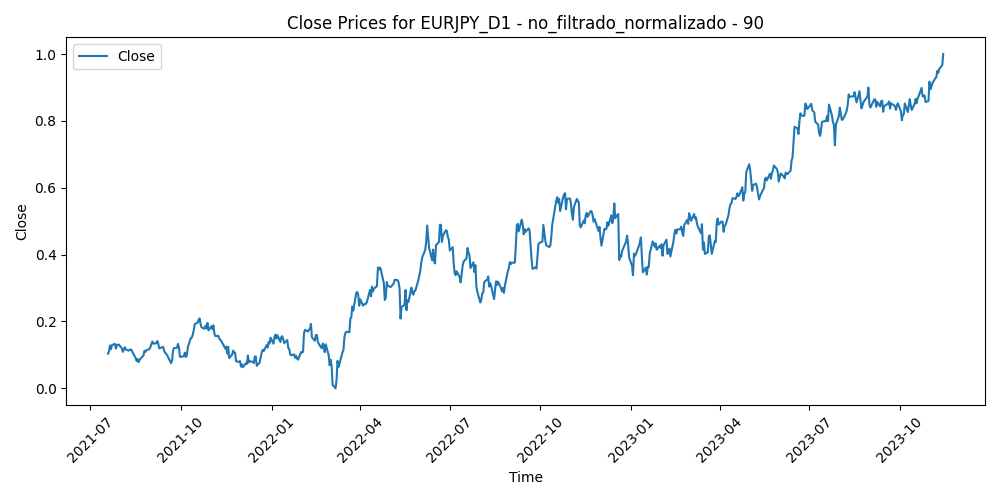

Data behind this chart, as committed beside it:
Time, Close, Volume, diferencia_media_90
2021-07-19, 0.1035, 0.3181, 0.8088
2021-07-20, 0.111, 0.3443, 0.7903
2021-07-21, 0.1283, 0.2671, 0.7478
2021-07-22, 0.1172, 0.2151, 0.7749
2021-07-23, 0.1296, 0.2094, 0.745
2021-07-26, 0.1331, 0.2167, 0.7366
2021-07-27, 0.1188, 0.23, 0.7722
2021-07-28, 0.1304, 0.2801, 0.7451
2021-07-29, 0.1294, 0.188, 0.7487
2021-07-30, 0.131, 0.2246, 0.7456
2021-08-02, 0.1201, 0.1483, 0.7726
2021-08-03, 0.1092, 0.1986, 0.7992
2021-08-04, 0.1154, 0.1597, 0.784
2021-08-05, 0.1231, 0.1706, 0.7648
2021-08-06, 0.1163, 0.1385, 0.7811
2021-08-09, 0.1127, 0.1222, 0.7896
2021-08-10, 0.1156, 0.1117, 0.7818
2021-08-11, 0.1166, 0.1316, 0.7789
2021-08-12, 0.1141, 0.06422, 0.7846
2021-08-13, 0.1071, 0.06586, 0.8007
2021-08-16, 0.09129, 0.1056, 0.8383
2021-08-17, 0.08185, 0.1494, 0.86
2021-08-18, 0.08755, 0.1635, 0.8447
2021-08-19, 0.07829, 0.2729, 0.866
2021-08-20, 0.08567, 0.1207, 0.8465
2021-08-23, 0.0958, 0.1355, 0.8208
2021-08-24, 0.09874, 0.07533, 0.8128
2021-08-25, 0.1124, 0.1213, 0.7789
2021-08-26, 0.1094, 0.1695, 0.786
2021-08-27, 0.1145, 0.1784, 0.773
2021-08-30, 0.1173, 0.04606, 0.7654
2021-08-31, 0.123, 0.2024, 0.7503
2021-09-01, 0.1329, 0.1514, 0.7251
2021-09-02, 0.1402, 0.08092, 0.7063
2021-09-03, 0.1337, 0.1744, 0.7213
2021-09-06, 0.1349, 0.0, 0.7175
2021-09-07, 0.1416, 0.1913, 0.7007
2021-09-08, 0.1334, 0.1989, 0.7202
2021-09-09, 0.1194, 0.1902, 0.753
2021-09-10, 0.1209, 0.1719, 0.7478
2021-09-13, 0.1238, 0.1219, 0.7391
2021-09-14, 0.1124, 0.1566, 0.7654
2021-09-15, 0.1058, 0.1845, 0.7792
2021-09-16, 0.1039, 0.1864, 0.7816
2021-09-17, 0.09894, 0.1867, 0.7911
2021-09-20, 0.0811, 0.178, 0.8316
2021-09-21, 0.07558, 0.2253, 0.8416
2021-09-22, 0.08287, 0.3097, 0.8205
2021-09-23, 0.1132, 0.2272, 0.7438
2021-09-24, 0.1205, 0.1863, 0.7238
2021-09-27, 0.1214, 0.216, 0.7194
2021-09-28, 0.1332, 0.3071, 0.6886
2021-09-29, 0.1223, 0.2818, 0.7128
2021-09-30, 0.09509, 0.2906, 0.7758
2021-10-01, 0.09369, 0.3313, 0.7756
2021-10-04, 0.09689, 0.2776, 0.7642
2021-10-05, 0.107, 0.2262, 0.7364
2021-10-06, 0.09392, 0.3006, 0.7647
2021-10-07, 0.09881, 0.1546, 0.7494
2021-10-08, 0.1228, 0.202, 0.6882
... 546 more rows
